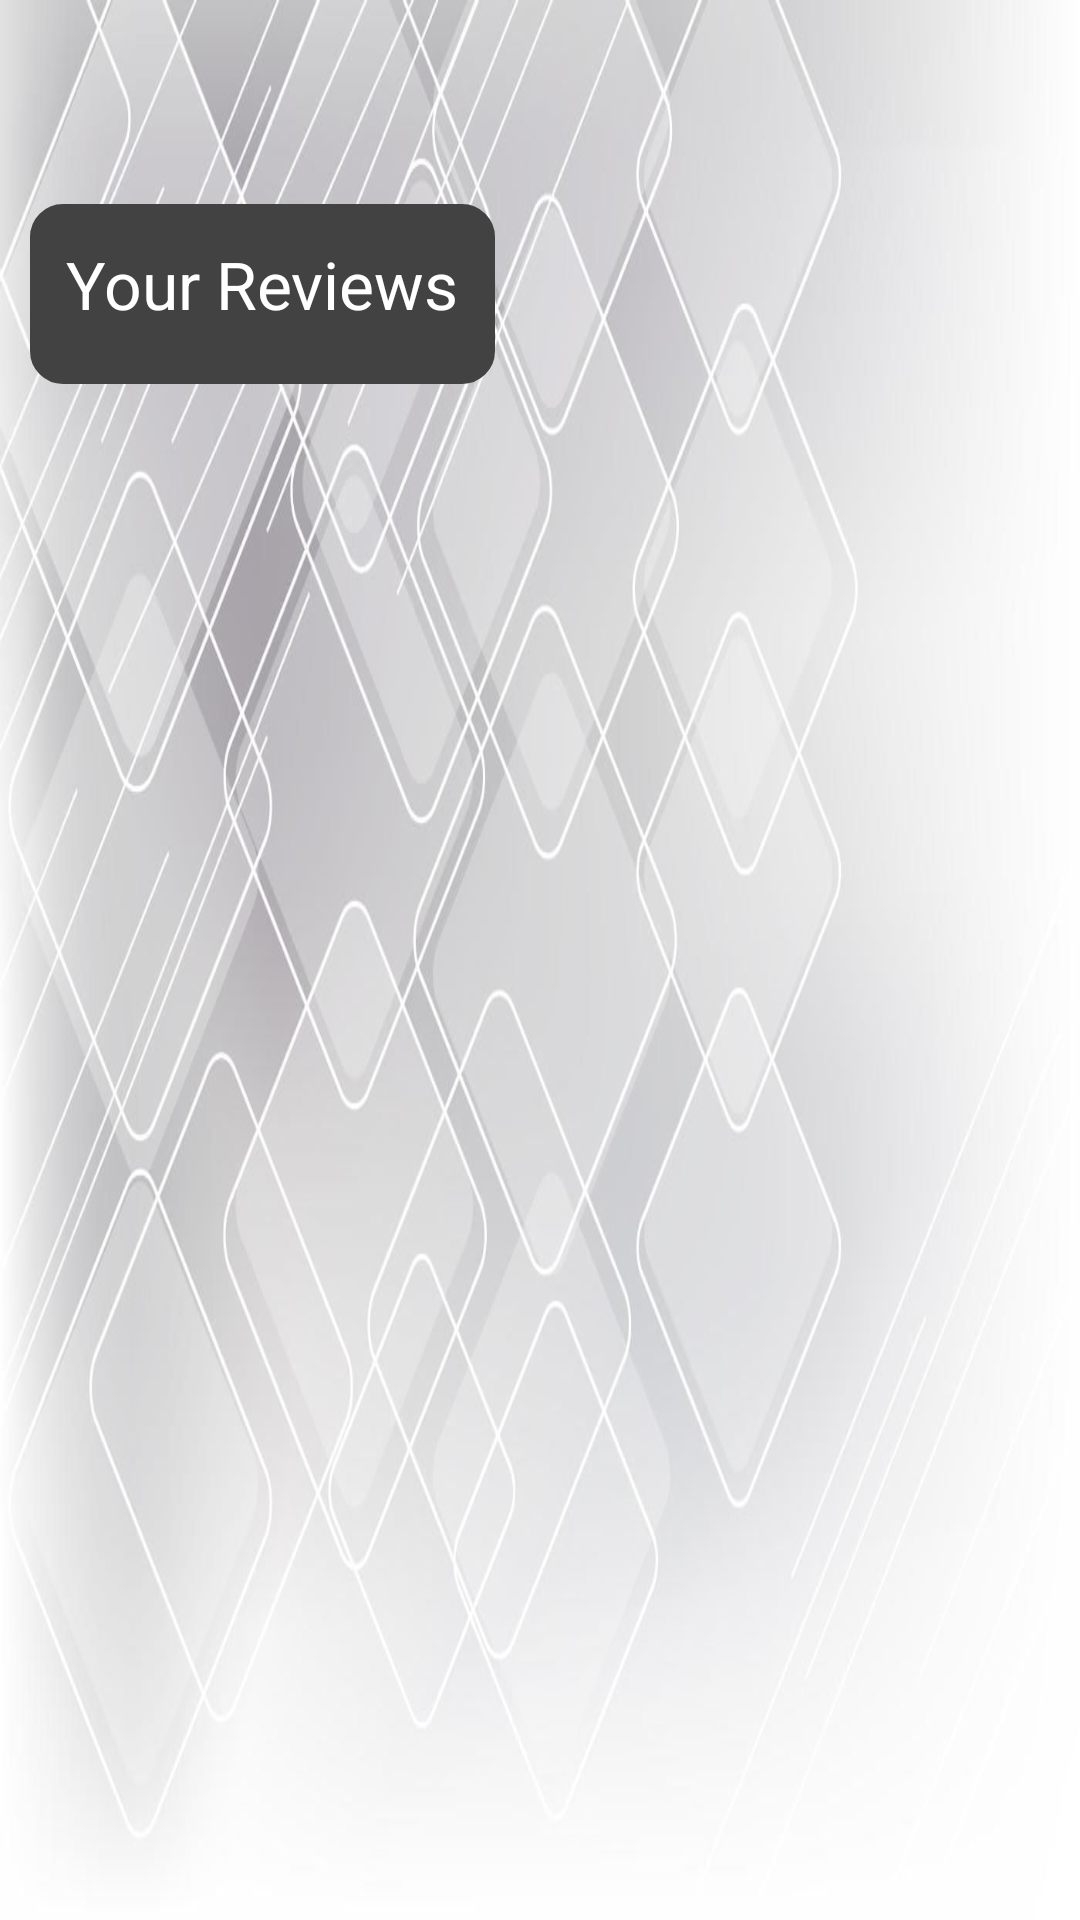

Android layout source for this screen:
<!-- AndroidManifest.xml: application theme Theme.FixItFYP -->
<!-- res/layout/activity_trade_review.xml -->
<?xml version="1.0" encoding="utf-8"?>
<LinearLayout xmlns:android="http://schemas.android.com/apk/res/android"
    xmlns:tools="http://schemas.android.com/tools"
    android:layout_width="match_parent"
    android:layout_height="match_parent"
    android:background="@drawable/background_universal"
    xmlns:app="http://schemas.android.com/apk/res-auto"
    android:orientation="vertical"
    tools:context=".TradeReviewActivity">

    <Button
        android:id="@+id/btnClose"
        android:layout_width="wrap_content"
        android:layout_height="wrap_content"
        android:layout_marginTop="10dp"
        android:background="@drawable/ic_close"
        android:enabled="true"
        android:layout_gravity="center"
        android:backgroundTint="@color/cardview_dark_background"
        android:layout_centerHorizontal="true" />

    <TextView
        android:layout_width="wrap_content"
        android:layout_height="60dp"
        android:text="Your Reviews"
        android:id="@+id/txtReviews"
        android:textFontWeight="@android:integer/config_mediumAnimTime"
        android:textColor="@color/white"
        android:background="@drawable/edit_text"
        android:layout_margin="10dp"
        android:backgroundTint="@color/cardview_dark_background"
        android:textSize="22sp"
        android:padding="12dp"/>

    <ScrollView
        android:layout_width="match_parent"
        android:layout_height="wrap_content">

        <LinearLayout
            android:layout_width="match_parent"
            android:layout_height="wrap_content"
            android:orientation="vertical">

            <androidx.recyclerview.widget.RecyclerView
                android:layout_width="match_parent"
                android:layout_height="450dp"
                android:id="@+id/recycler_trade_reviews">

            </androidx.recyclerview.widget.RecyclerView>

        </LinearLayout>
    </ScrollView>
</LinearLayout>
<!-- resources referenced by this layout -->
<resources>
  <color name="white">#FFFFFF</color>
  <!-- drawable background_universal: jpg bitmap (drawable, 70837 bytes) -->
  <!-- drawable edit_text (drawable) -->
  <?xml version="1.0" encoding="utf-8"?>
  <shape xmlns:android="http://schemas.android.com/apk/res/android">
  
      <corners android:radius="10dp"/>
  
      <padding
          android:left="5dp"/>
  
      <stroke android:width="2dp"
          android:color="#D3D3D3"/>
  
  </shape>
  <style name="Theme.FixItFYP" parent="Theme.AppCompat.DayNight.NoActionBar">
          
          <item name="colorPrimary">@color/grey</item>
          <item name="colorPrimaryVariant">@color/black</item>
          <item name="colorOnPrimary">@color/white</item>
          
          <item name="colorSecondary">@color/grey</item>
          <item name="colorSecondaryVariant">@color/black</item>
          <item name="colorOnSecondary">@color/black</item>
          
          <item name="android:statusBarColor" tools:targetApi="l">?attr/colorPrimaryVariant</item>
          
      </style>
  <color name="grey">#B8B894</color>
  <color name="black">#FF000000</color>
</resources>
